Dataset: TILDA (GitHub, Rohith29806/FrabicDefectDetection). Classes: hole, objects, oil spot, thread error.

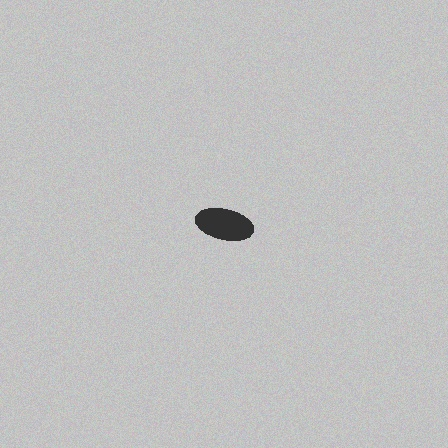
Label: thread error

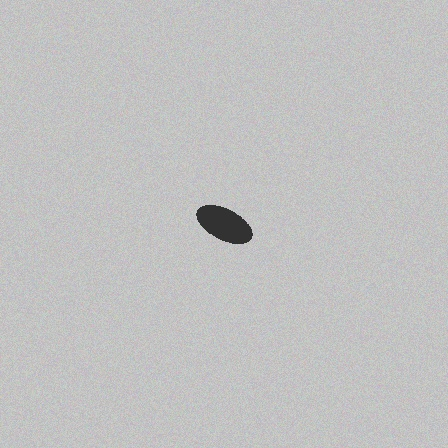
Label: objects

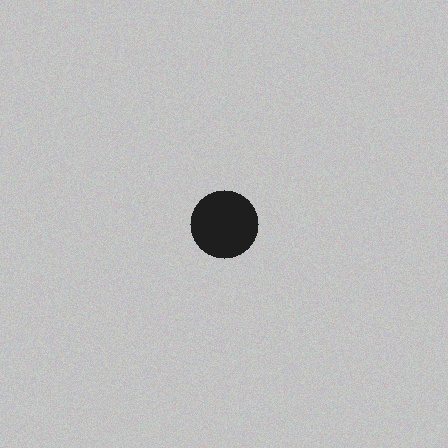
Label: hole

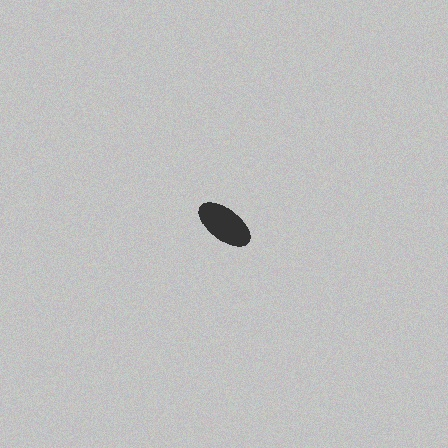
Label: oil spot

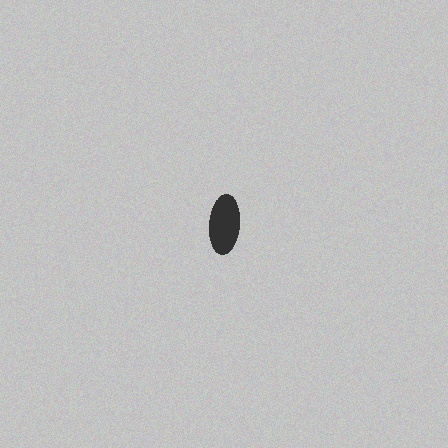
Label: thread error

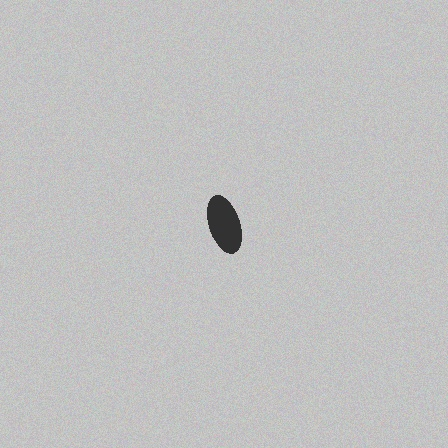
Label: objects
